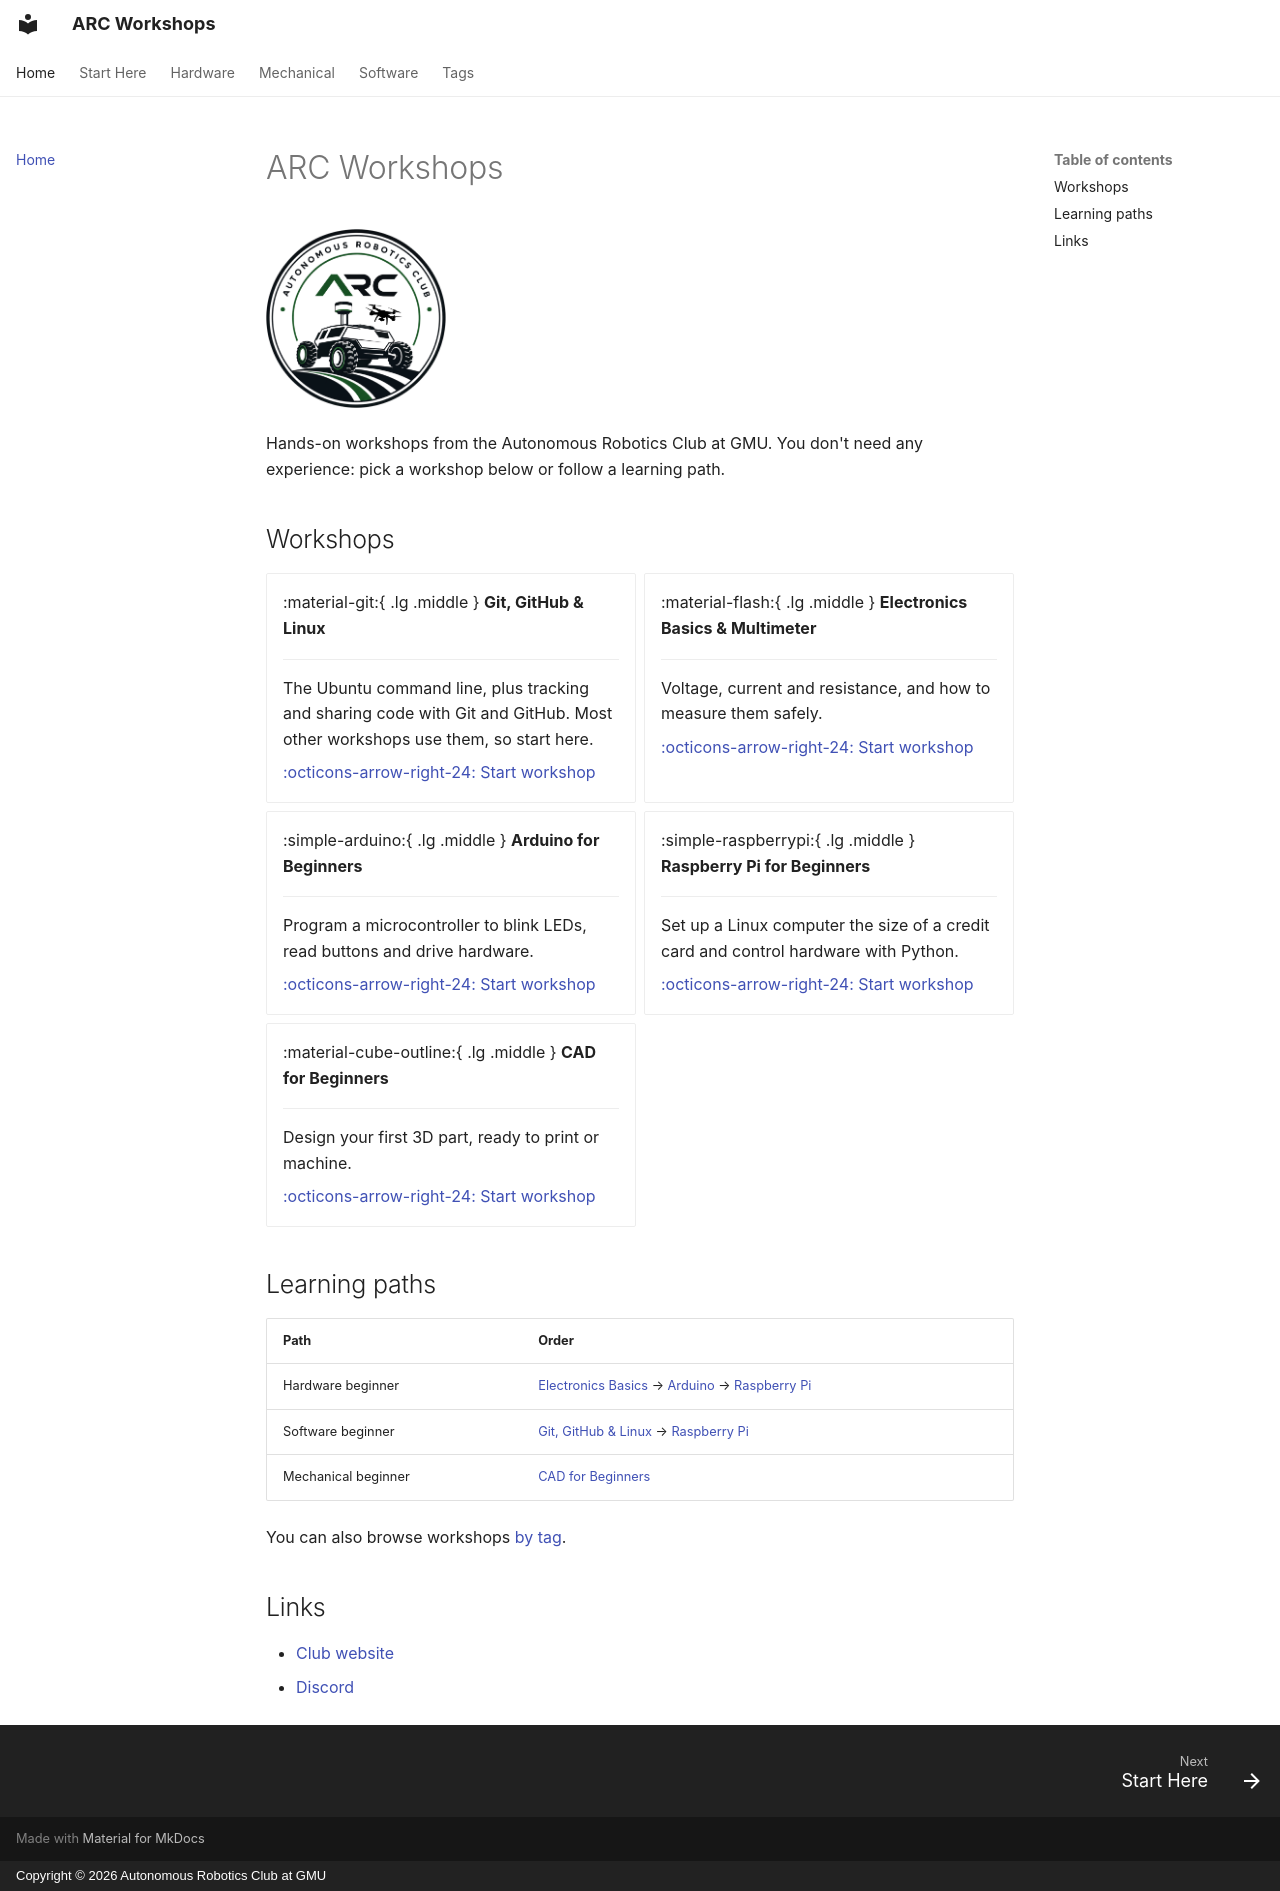

repository: ARC-GMU/workshops · page: index.html · generator: mkdocs · copyright: Copyright © 2026 Autonomous Robotics Club at GMU

---
description: "Free, hands-on robotics workshops from the Autonomous Robotics Club at GMU: electronics, Arduino, Raspberry Pi, CAD, Git and Linux. No experience needed."
---

# ARC Workshops

![Autonomous Robotics Club logo](assets/logooo_circlebg.png){ width="180" }

Hands-on workshops from the Autonomous Robotics Club at GMU. You don't need any experience: pick a workshop below or follow a learning path.

## Workshops

<div class="grid cards" markdown>

-   :material-git:{ .lg .middle } **Git, GitHub & Linux**

    ---

    The Ubuntu command line, plus tracking and sharing code with Git and GitHub. Most other workshops use them, so start here.

    [:octicons-arrow-right-24: Start workshop](software/git-github-linux/index.md)

-   :material-flash:{ .lg .middle } **Electronics Basics & Multimeter**

    ---

    Voltage, current and resistance, and how to measure them safely.

    [:octicons-arrow-right-24: Start workshop](hardware/electronics-basics-multimeter/index.md)

-   :simple-arduino:{ .lg .middle } **Arduino for Beginners**

    ---

    Program a microcontroller to blink LEDs, read buttons and drive hardware.

    [:octicons-arrow-right-24: Start workshop](hardware/arduino-beginners/index.md)

-   :simple-raspberrypi:{ .lg .middle } **Raspberry Pi for Beginners**

    ---

    Set up a Linux computer the size of a credit card and control hardware with Python.

    [:octicons-arrow-right-24: Start workshop](hardware/raspberry-pi-beginners/index.md)

-   :material-cube-outline:{ .lg .middle } **CAD for Beginners**

    ---

    Design your first 3D part, ready to print or machine.

    [:octicons-arrow-right-24: Start workshop](mechanical/cad-beginners/index.md)

</div>

## Learning paths

| Path | Order |
|---|---|
| Hardware beginner | [Electronics Basics](hardware/electronics-basics-multimeter/index.md) → [Arduino](hardware/arduino-beginners/index.md) → [Raspberry Pi](hardware/raspberry-pi-beginners/index.md) |
| Software beginner | [Git, GitHub & Linux](software/git-github-linux/index.md) → [Raspberry Pi](hardware/raspberry-pi-beginners/index.md) |
| Mechanical beginner | [CAD for Beginners](mechanical/cad-beginners/index.md) |

You can also browse workshops [by tag](tags.md).

## Links

- [Club website](https://gmu.autonomousrobotics.club/)
- [Discord](https://discord.gg/zn93yRNZGb)
